4-way image classification set "MRI_PROCESSED" from GitHub (JpLimags/MRI_based_brain_tumor_detection); label vocabulary: glioma tumor, meningioma tumor, no tumor, pituitary tumor.

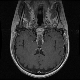
Label: pituitary tumor

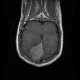
Label: meningioma tumor

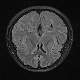
Label: no tumor

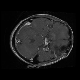
Label: glioma tumor

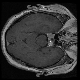
Label: pituitary tumor

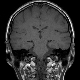
Label: no tumor
